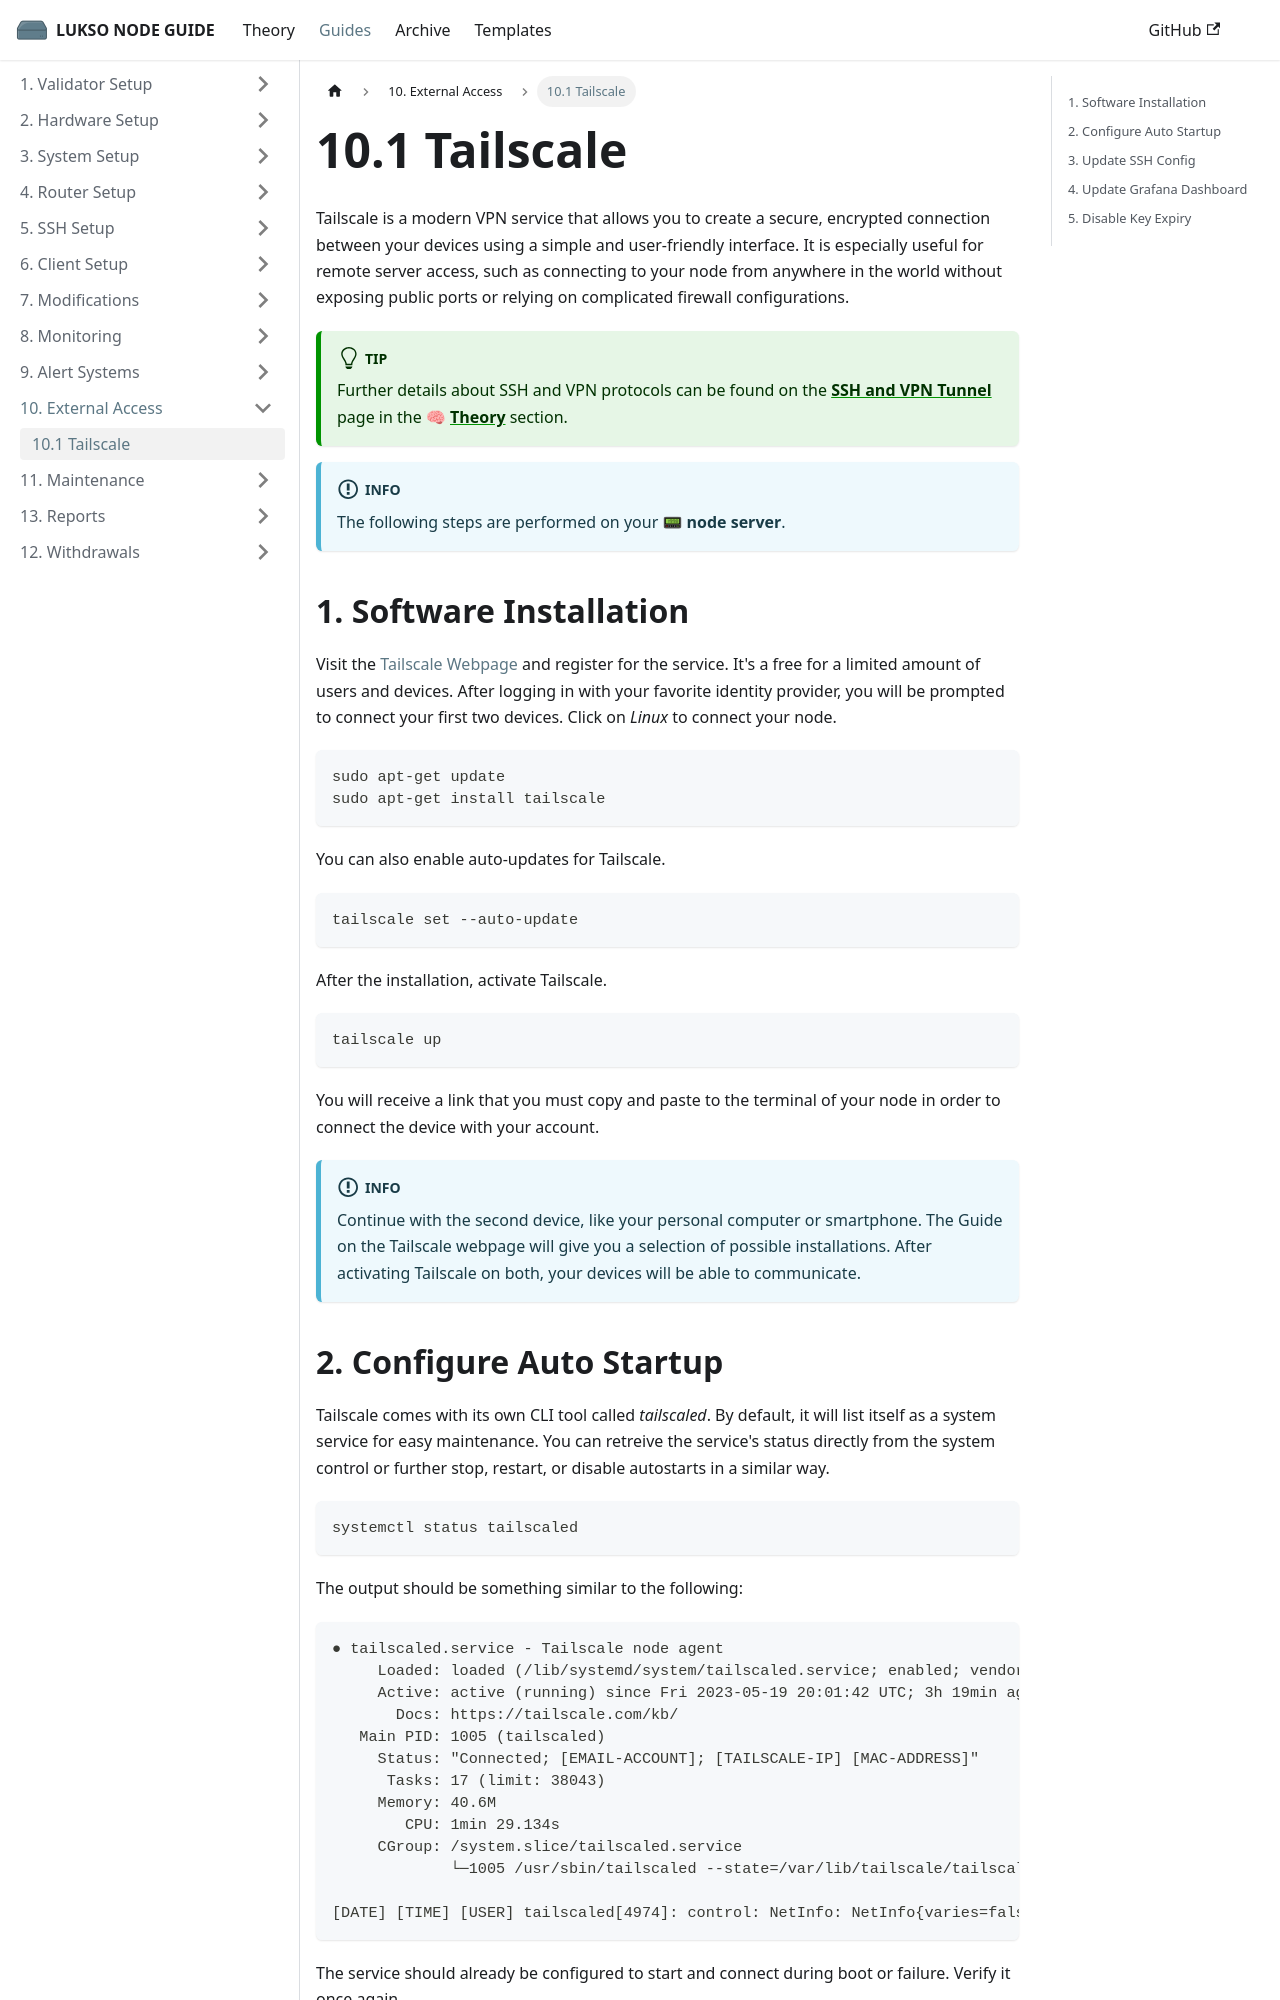

repository: fhildeb/lukso-node-guide · page: docs/guides/external-access/tailscale/index.html · generator: docusaurus

---
sidebar_label: "10.1 Tailscale"
sidebar_position: 1
description: "Set up Tailscale VPN for secure remote access to your LUKSO node. Learn how to install Tailscale, configure auto-start, update SSH settings, and access Grafana dashboards from anywhere."
---

import Tabs from '@theme/Tabs';
import TabItem from '@theme/TabItem';

# 10.1 Tailscale

Tailscale is a modern VPN service that allows you to create a secure, encrypted connection between your devices using a simple and user-friendly interface. It is especially useful for remote server access, such as connecting to your node from anywhere in the world without exposing public ports or relying on complicated firewall configurations.

:::tip

Further details about SSH and VPN protocols can be found on the [**SSH and VPN Tunnel**](/docs/theory/node-operation/ssh-and-vpn-tunnel.md) page in the 🧠 [**Theory**](/docs/theory/preparations/node-specifications.md) section.

:::

:::info

The following steps are performed on your 📟 **node server**.

:::

## 1. Software Installation

Visit the [Tailscale Webpage](https://tailscale.com/) and register for the service. It's a free for a limited amount of users and devices. After logging in with your favorite identity provider, you will be prompted to connect your first two devices. Click on _Linux_ to connect your node.

```sh
sudo apt-get update
sudo apt-get install tailscale
```

You can also enable auto-updates for Tailscale.

```sh
tailscale set --auto-update
```

After the installation, activate Tailscale.

```sh
tailscale up
```

You will receive a link that you must copy and paste to the terminal of your node in order to connect the device with your account.

:::info

Continue with the second device, like your personal computer or smartphone. The Guide on the Tailscale webpage will give you a selection of possible installations. After activating Tailscale on both, your devices will be able to communicate.

:::
